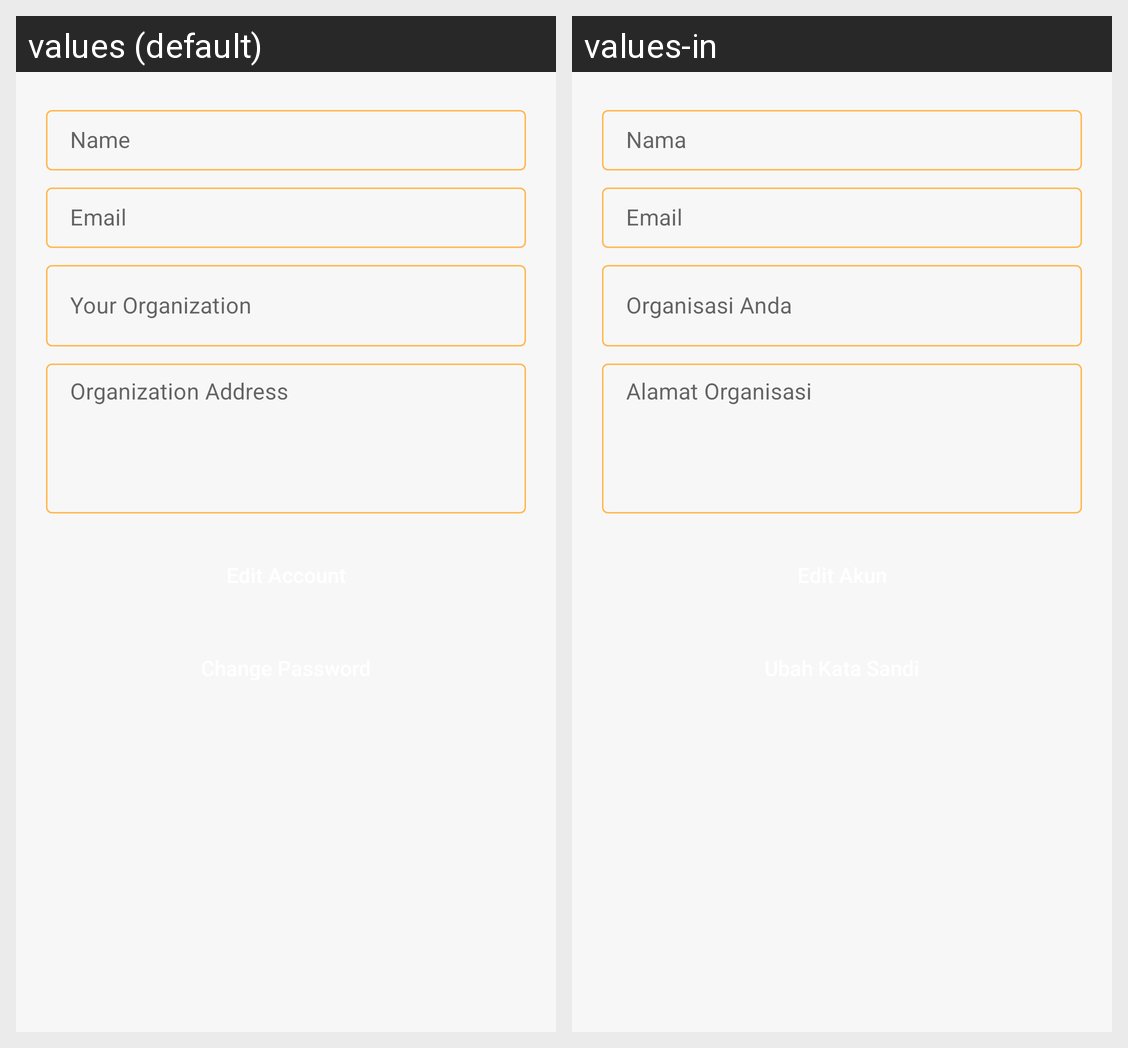

Strings drawn on this Android screen and how each of the app's shown locales translates them:
Android screen res/layout/fragment_account.xml rendered under 2 locales, left to right: values (default), values-in. Device: Nexus 5 (rendered at 1080×1920; each locale shown at half size, 540×960, under a caption strip naming it); theme AppTheme.
Strings drawn on this screen, with the default value and each locale's value (text and hints the layout hard-codes, and strings that could not be matched under every locale, appear in the picture but are not listed):

name
  values: Name
  values-in: Nama

email
  values: Email
  values-in: Email

your_organization
  values: Your Organization
  values-in: Organisasi Anda

organization_address
  values: Organization Address
  values-in: Alamat Organisasi
